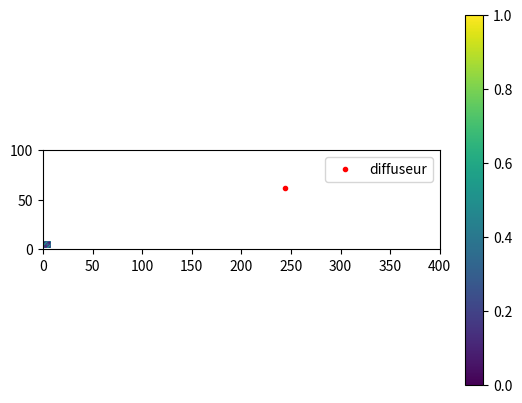

The matplotlib source for this figure:
import matplotlib.pyplot as plt
import numpy as np
import random as rd
import cmath as cm

f = 7 * 10**9
omega = 2*np.pi*f
n = 1    #nombre de diffuseur
a = 0.1    #mètre
aa = 100      #centimètre
b = 0.4
bb = 400
c0 = 3 * 10**8

Ni = 1
fi = 0
A = True

while A:
    fi = (c0 * Ni) / (2 * a)
    if fi > f:
        A = False
    else:
        A = True
        Ni += 1

N = Ni - 1

k = [np.sqrt((omega / c0) ** 2 - ((i+1) * (np.pi / a)) ** 2) for i in range(N)]


def green_in(x1, y1, k1):
    g1 = np.zeros((N, len(x1)), dtype=complex)
    g2 = np.zeros((N, len(x1)), dtype=complex)

    for i in range(N):
        for j in range(len(x1)):
            g1[i, j] = (
                np.sqrt(2 / a)
                * ((-1) ** i)
                * (1 / np.sqrt(k1[i]))
                * np.sin(((i+1)*(np.pi/a))* y1[j])
                * np.exp(1j * k1[i] * x1[j])
            )

            g2[i, j] = (
                np.sqrt(2 / a)
                * ((-1) ** i)
                * (1 / np.sqrt(k1[i]))
                * np.sin(((i+1)*(np.pi/a)) * y1[j])
                * np.exp(1j * k1[i] * abs(b - x1[j]))
            )

    return np.concatenate((g1, g2))


def green_dd(x1, y1, k1):
    gi = np.zeros((len(x1), len(x1)), dtype=complex)
    g = np.zeros((len(x1), len(x1)), dtype=complex)
    for o in range(N):
        for i in range(len(x1)):
            for j in range(len(x1)):
                gi[i, j] = (
                    -np.sin(((o+1)*(np.pi/a)) * y1[i])
                    * np.sin(((o+1)*(np.pi/a)) * y1[j])
                    * (2 *(1/a) *( 1/k1[o]))
                    * np.exp(1j * k1[o] * abs(x1[j] - x1[i]))
                )
        g = g + gi
    return g


def S_matrix(x1, y1, k1, alpha):
    G1 = green_in(x1, y1, k1)
    G_t1 = np.transpose(G1)
    G_dd1 = green_dd(x1, y1, k1)
    w1 = alpha - G_dd1
    w_inv1 = np.linalg.inv(w1)
    S1 = np.dot(G1, np.dot(w_inv1, G_t1))
    return S1


def M_alpha(a_tot):
    alphai = np.zeros((len(a_tot), len(a_tot)), dtype=complex)
    for i in range(len(a_tot)):
        alphai[i, i] = 1 / (-a_tot[i] * 1j)
    result = alphai
    return result


S0 = np.zeros((2 * N, 2 * N), dtype=complex)
G0 = [np.exp(1j * b * k[o]) for o in range(N)]
t0 = np.diag(G0)
S0[:N, N : 2 * N] = t0
S0[N : 2 * N, :N] = t0


x = [rd.randrange(0, bb) / 1000 for i in range(n)]
y = [rd.randrange(0, aa) / 1000 for i in range(n)]


alpha0 = 12.5
alphal = [alpha0 for i in range(len(x))]

S = S_matrix(x, y, k, M_alpha(alphal))




Sf = S - S0
S_test = (np.dot(Sf, np.conj(np.transpose(Sf)))).copy()

plt.rcParams['figure.dpi'] = 300

plt.imshow(
    abs(Sf),
    vmin=0,
    vmax=1,
    extent=[1, 2 * N, 2 * N, 1],
)
plt.colorbar()
plt.show()


xt = [i * 1000 for i in x]
yt = [i * 1000 for i in y]
plt.plot(xt, yt, "r .", label="diffuseur")
plt.xlim(0, 400)
plt.ylim(0, 100)
plt.legend()
plt.show()

t = Sf[N:,:N]
r = Sf[:N,:N]

t_moy = 0
r_moy = 0
for i in range(N):
    t_moy += t[i,i]
    r_moy += r[i,i]

def coef_np(M):
    M = abs(M)
    t = M[N:,:N]
    t = np.dot(t,np.conj(np.transpose(t)))
    r = M[:N,:N]
    r = np.dot(r,np.conj(np.transpose(r)))
    t_moy = 0
    r_moy = 0
    for i in range(N):
        t_moy += t[i,i]
        r_moy += r[i,i]
    return "T = "+str((t_moy/N))+ ", R = "+str((r_moy/N))

print(coef_np(Sf))
    
